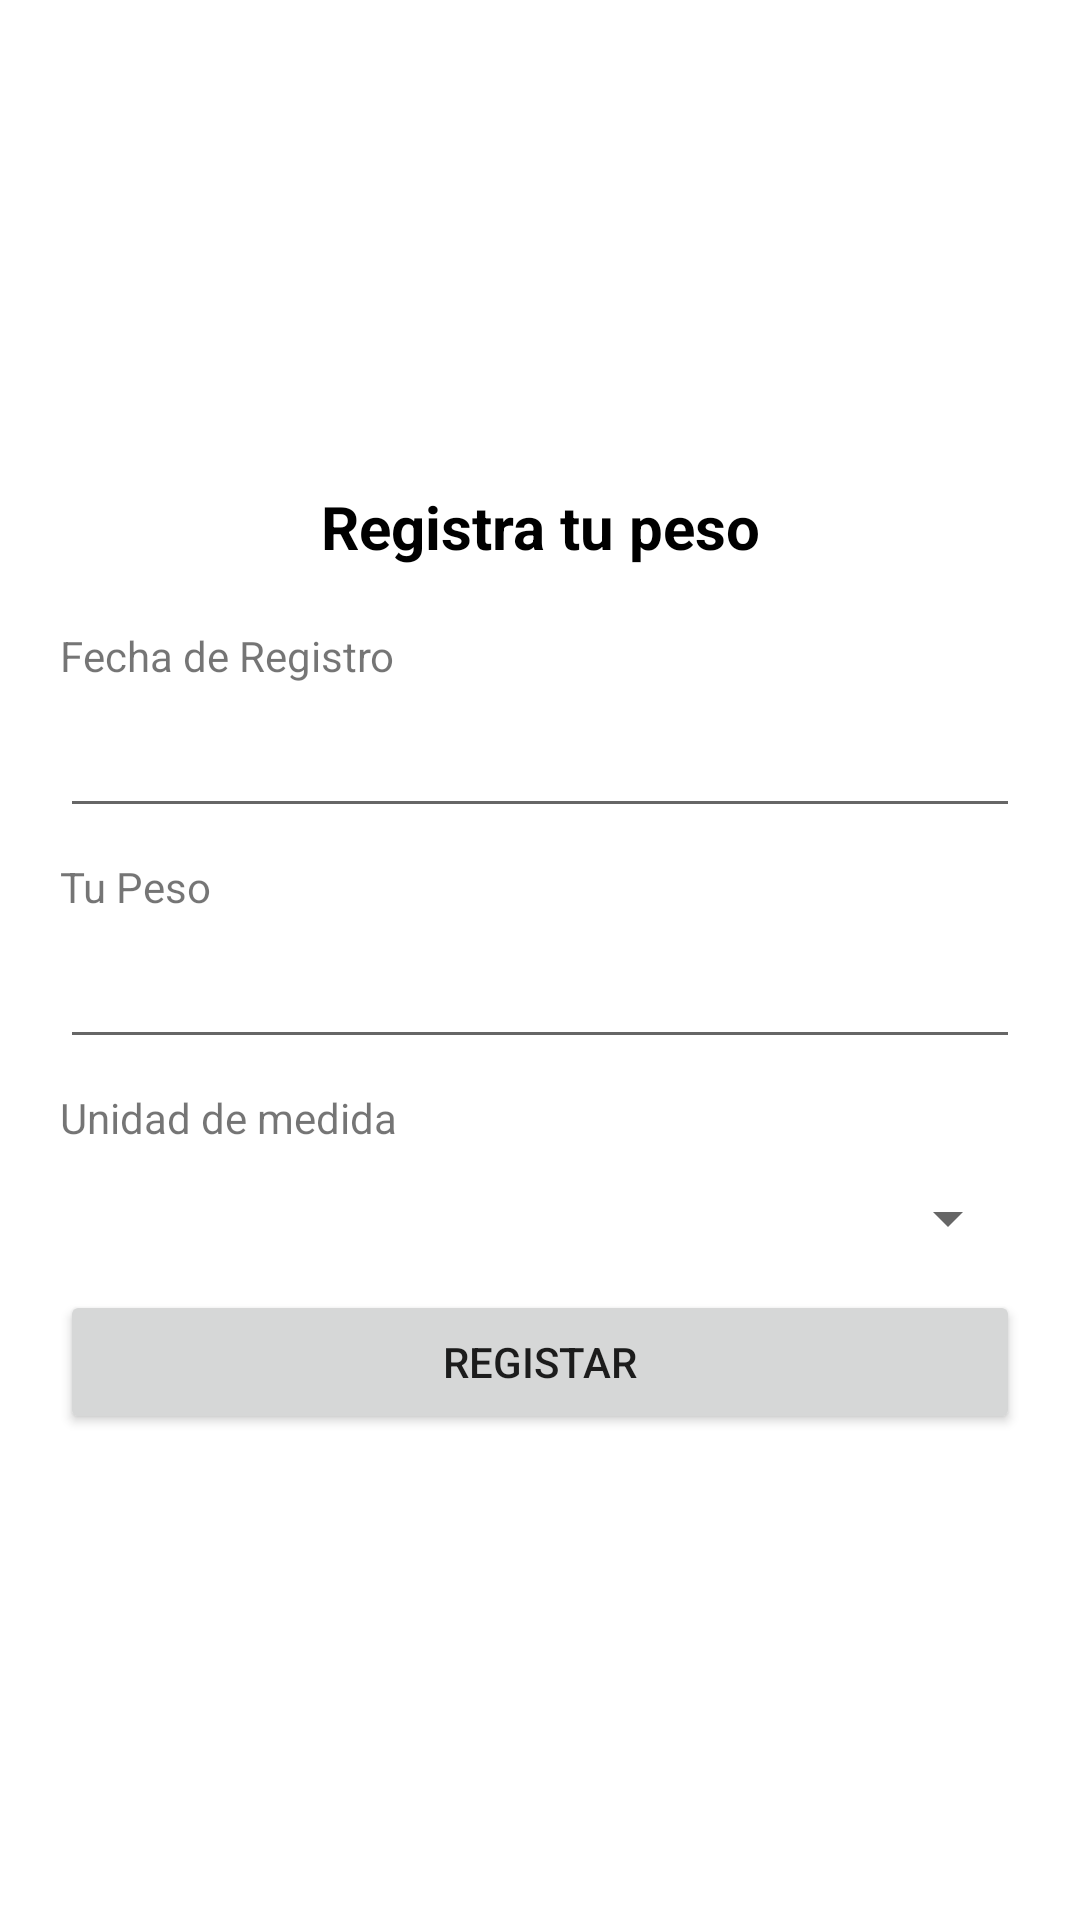

Write the Android layout XML for this screen, with the resource values it uses.
<!-- AndroidManifest.xml: application theme Theme.SaludDigital -->
<!-- res/layout/activity_registrar_peso.xml -->
<?xml version="1.0" encoding="utf-8"?>
<LinearLayout xmlns:android="http://schemas.android.com/apk/res/android"
    xmlns:app="http://schemas.android.com/apk/res-auto"
    xmlns:tools="http://schemas.android.com/tools"
    android:layout_width="match_parent"
    android:layout_height="match_parent"
    android:gravity="center"
    android:orientation="vertical"
    android:padding="20dp"
    tools:context=".GestionPeso.RegistrarPeso">

    <TextView
        android:layout_width="match_parent"
        android:layout_height="wrap_content"
        android:text="@string/registra_tu_peso"
        android:textAlignment="center"
        android:textColor="@android:color/black"
        android:textSize="20sp"
        android:textStyle="bold" />

    <TextView
        android:layout_width="match_parent"
        android:layout_height="wrap_content"
        android:layout_marginTop="20dp"
        android:labelFor="@+id/editFecha"
        android:text="@string/fecha_de_registro" />

    <EditText
        android:id="@+id/editFecha"
        android:layout_width="match_parent"
        android:layout_height="wrap_content"
        android:autofillHints=""
        android:inputType="date"
        android:minHeight="48dp"
        tools:ignore="LabelFor,VisualLintTextFieldSize" />

    <TextView
        android:layout_width="match_parent"
        android:layout_height="wrap_content"
        android:layout_marginTop="10dp"
        android:labelFor="@+id/editPeso"
        android:text="@string/tu_peso" />

    <EditText
        android:id="@+id/editPeso"
        android:layout_width="match_parent"
        android:layout_height="wrap_content"
        android:autofillHints=""
        android:inputType="numberDecimal"
        android:minHeight="48dp"
        tools:ignore="VisualLintTextFieldSize" />

    <TextView
        android:layout_width="match_parent"
        android:layout_height="wrap_content"
        android:layout_marginTop="10dp"
        android:labelFor="@+id/editUMedida"
        android:text="@string/unidad_de_medida" />

    <Spinner
        android:id="@+id/editUMedida"
        android:layout_width="match_parent"
        android:layout_height="wrap_content"
        android:autofillHints=""
        android:inputType="text"
        android:minHeight="48dp"
        tools:ignore="ViewBindingType,VisualLintTextFieldSize" />

    <Button
        android:id="@+id/btnRegistrar"
        android:layout_width="match_parent"
        android:layout_height="wrap_content"
        android:minHeight="48dp"
        android:text="@string/registar"
        tools:ignore="VisualLintButtonSize" />


</LinearLayout>
<!-- resources referenced by this layout -->
<resources>
  <string name="fecha_de_registro">Fecha de Registro</string>
  <string name="registar">Registar</string>
  <string name="registra_tu_peso">Registra tu peso</string>
  <string name="tu_peso">Tu Peso</string>
  <string name="unidad_de_medida">Unidad de medida</string>
  <style name="Theme.SaludDigital" parent="Theme.MaterialComponents.DayNight.NoActionBar">
          
          <item name="colorPrimary">@color/main_color_app</item>
          <item name="colorPrimaryVariant">@color/second_main_color_app</item>
          <item name="colorOnPrimary">@color/white</item>
          
          <item name="colorSecondary">@color/teal_200</item>
          <item name="colorSecondaryVariant">@color/teal_700</item>
          <item name="colorOnSecondary">@color/black</item>
          
          <item name="android:statusBarColor">?attr/colorOnPrimary</item>
          <item name="android:windowLightStatusBar">true</item>
          
      </style>
  <color name="white">#FFFFFFFF</color>
  <color name="teal_200">#FF03DAC5</color>
  <color name="teal_700">#FF018786</color>
  <color name="black">#FF000000</color>
</resources>
